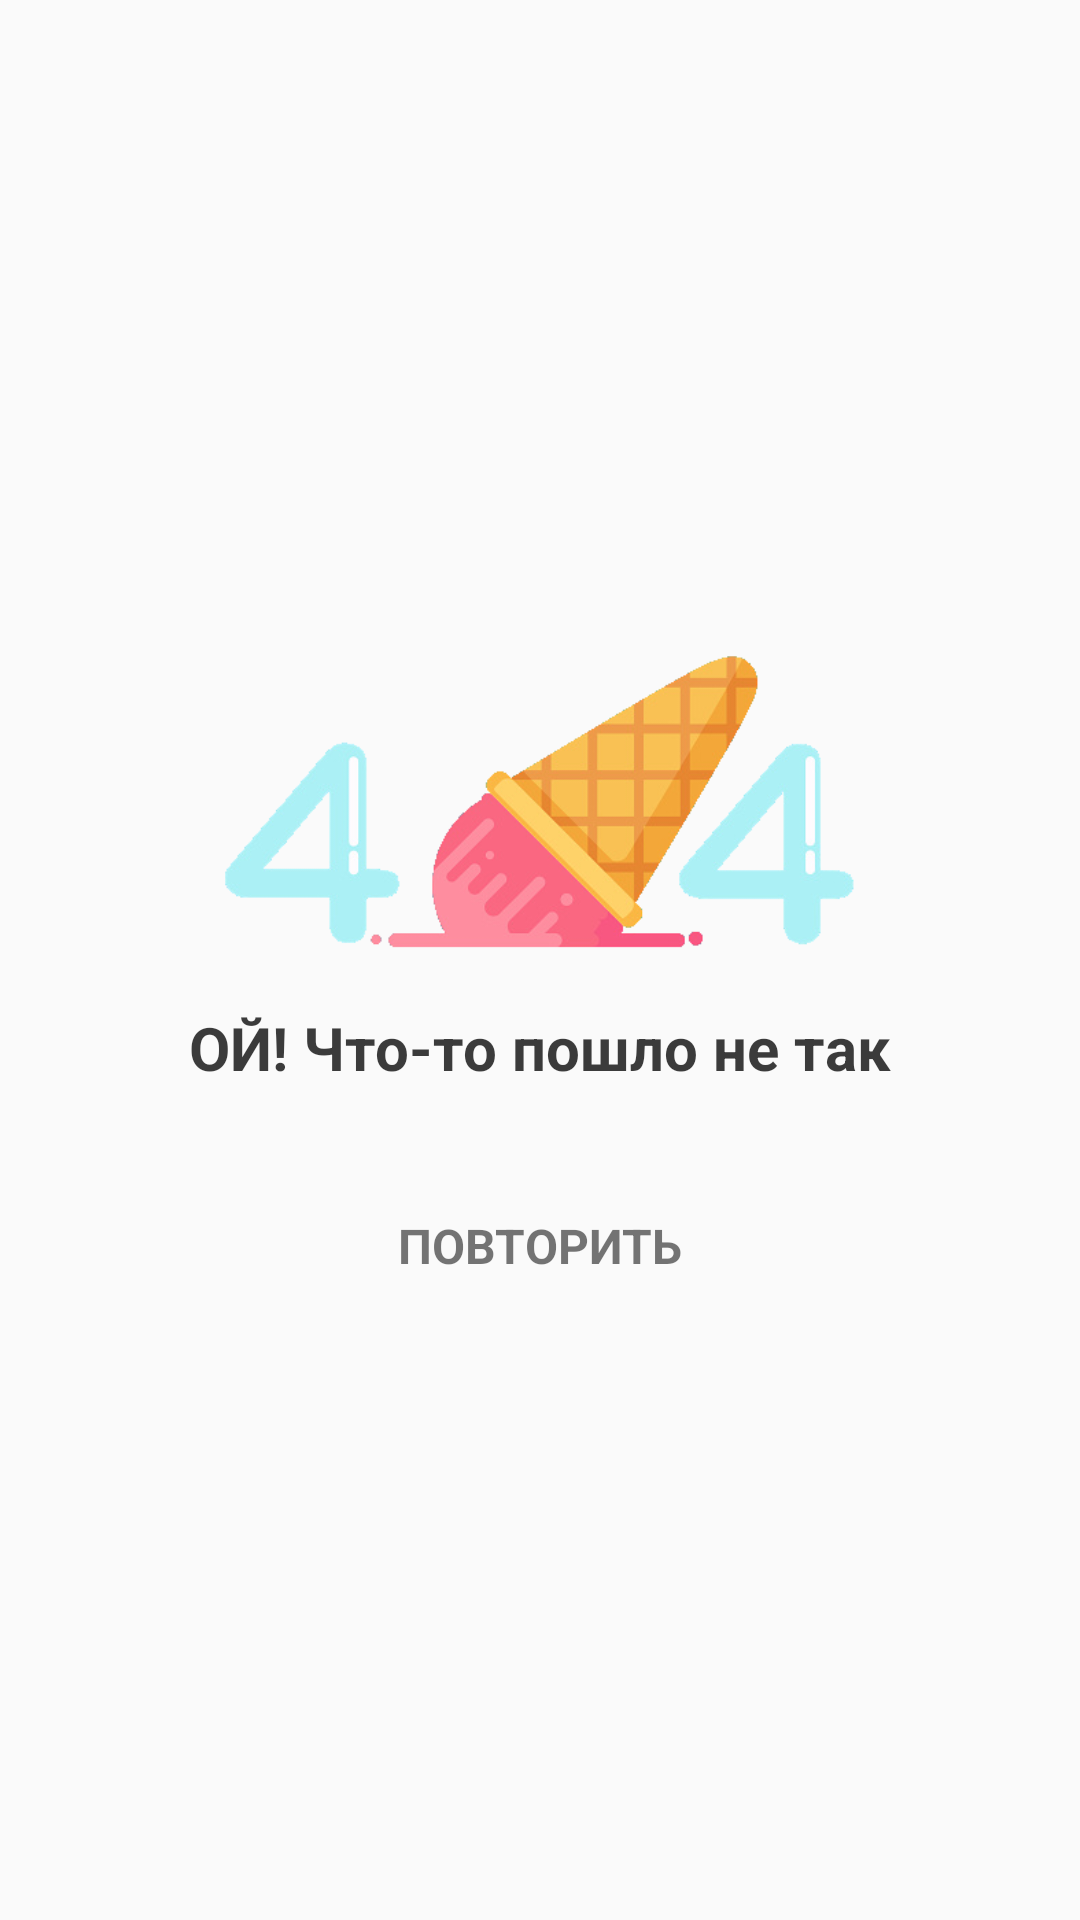

This screen was rendered from an Android layout file. Write that file and the resources it references.
<!-- AndroidManifest.xml: application theme AppTheme -->
<!-- res/layout/layout_error.xml -->
<?xml version="1.0" encoding="utf-8"?>
<androidx.constraintlayout.widget.ConstraintLayout xmlns:android="http://schemas.android.com/apk/res/android"
    xmlns:app="http://schemas.android.com/apk/res-auto"
    android:id="@+id/layoutError"
    android:layout_width="match_parent"
    android:layout_height="match_parent">

    <ImageView
        android:id="@+id/errorImage"
        android:layout_width="230dp"
        android:layout_height="115dp"
        android:layout_marginBottom="100dp"
        android:src="@drawable/error"
        app:layout_constraintBottom_toBottomOf="parent"
        app:layout_constraintEnd_toEndOf="parent"
        app:layout_constraintStart_toStartOf="parent"
        app:layout_constraintTop_toTopOf="parent" />

    <TextView
        android:id="@+id/errorMainMessage"
        android:layout_width="wrap_content"
        android:layout_height="wrap_content"
        android:layout_marginTop="8dp"
        android:text="@string/error"
        android:textColor="@color/color_text_primary"
        android:textSize="20sp"
        android:textStyle="bold"
        app:layout_constraintEnd_toEndOf="parent"
        app:layout_constraintStart_toStartOf="parent"
        app:layout_constraintTop_toBottomOf="@+id/errorImage" />

    <TextView
        android:id="@+id/errorSecondaryMessage"
        android:layout_width="0dp"
        android:layout_height="wrap_content"
        android:layout_marginStart="16dp"
        android:layout_marginLeft="16dp"
        android:layout_marginTop="4dp"
        android:layout_marginEnd="16dp"
        android:layout_marginRight="16dp"
        android:gravity="center"
        android:textSize="16sp"
        android:textColor="@color/color_text_primary"
        app:layout_constraintEnd_toEndOf="parent"
        app:layout_constraintHorizontal_bias="0.6"
        app:layout_constraintStart_toStartOf="parent"
        app:layout_constraintTop_toBottomOf="@+id/errorMainMessage" />

    <TextView
        android:id="@+id/errorRepeatButton"
        android:layout_width="wrap_content"
        android:layout_height="wrap_content"
        android:layout_marginTop="8dp"
        android:paddingTop="8dp"
        android:paddingBottom="8dp"
        android:paddingLeft="16dp"
        android:paddingRight="16dp"
        android:clickable="true"
        android:focusable="true"
        android:background="?attr/selectableItemBackground"
        android:textSize="16sp"
        android:textStyle="bold"
        android:text="@string/error_refresh"
        app:layout_constraintEnd_toEndOf="parent"
        app:layout_constraintStart_toStartOf="parent"
        app:layout_constraintTop_toBottomOf="@+id/errorSecondaryMessage" />

    <ProgressBar
        android:id="@+id/errorRepeatProgressBar"
        android:layout_width="wrap_content"
        android:layout_height="wrap_content"
        android:visibility="gone"
        app:layout_constraintEnd_toEndOf="parent"
        app:layout_constraintStart_toStartOf="parent"
        app:layout_constraintTop_toBottomOf="@+id/errorSecondaryMessage" />

</androidx.constraintlayout.widget.ConstraintLayout>
<!-- resources referenced by this layout -->
<resources>
  <color name="color_text_primary">#C3000000</color>
  <!-- drawable error: png bitmap (drawable, 61041 bytes) -->
  <string name="error">ОЙ! Что-то пошло не так</string>
  <string name="error_refresh">ПОВТОРИТЬ</string>
  <style name="AppTheme" parent="Theme.AppCompat.Light.NoActionBar">
          
          <item name="colorPrimary">@color/colorPrimary</item>
          <item name="colorPrimaryDark">@color/colorPrimaryDark</item>
          <item name="colorAccent">@color/colorAccent</item>
  
          <item name="android:statusBarColor" tools:targetApi="m">@android:color/white</item>
          <item name="android:windowLightStatusBar" tools:targetApi="m">true</item>
      </style>
  <color name="colorPrimary">@android:color/white</color>
  <color name="colorPrimaryDark">#B3000000</color>
  <color name="colorAccent">#B3000000</color>
</resources>
